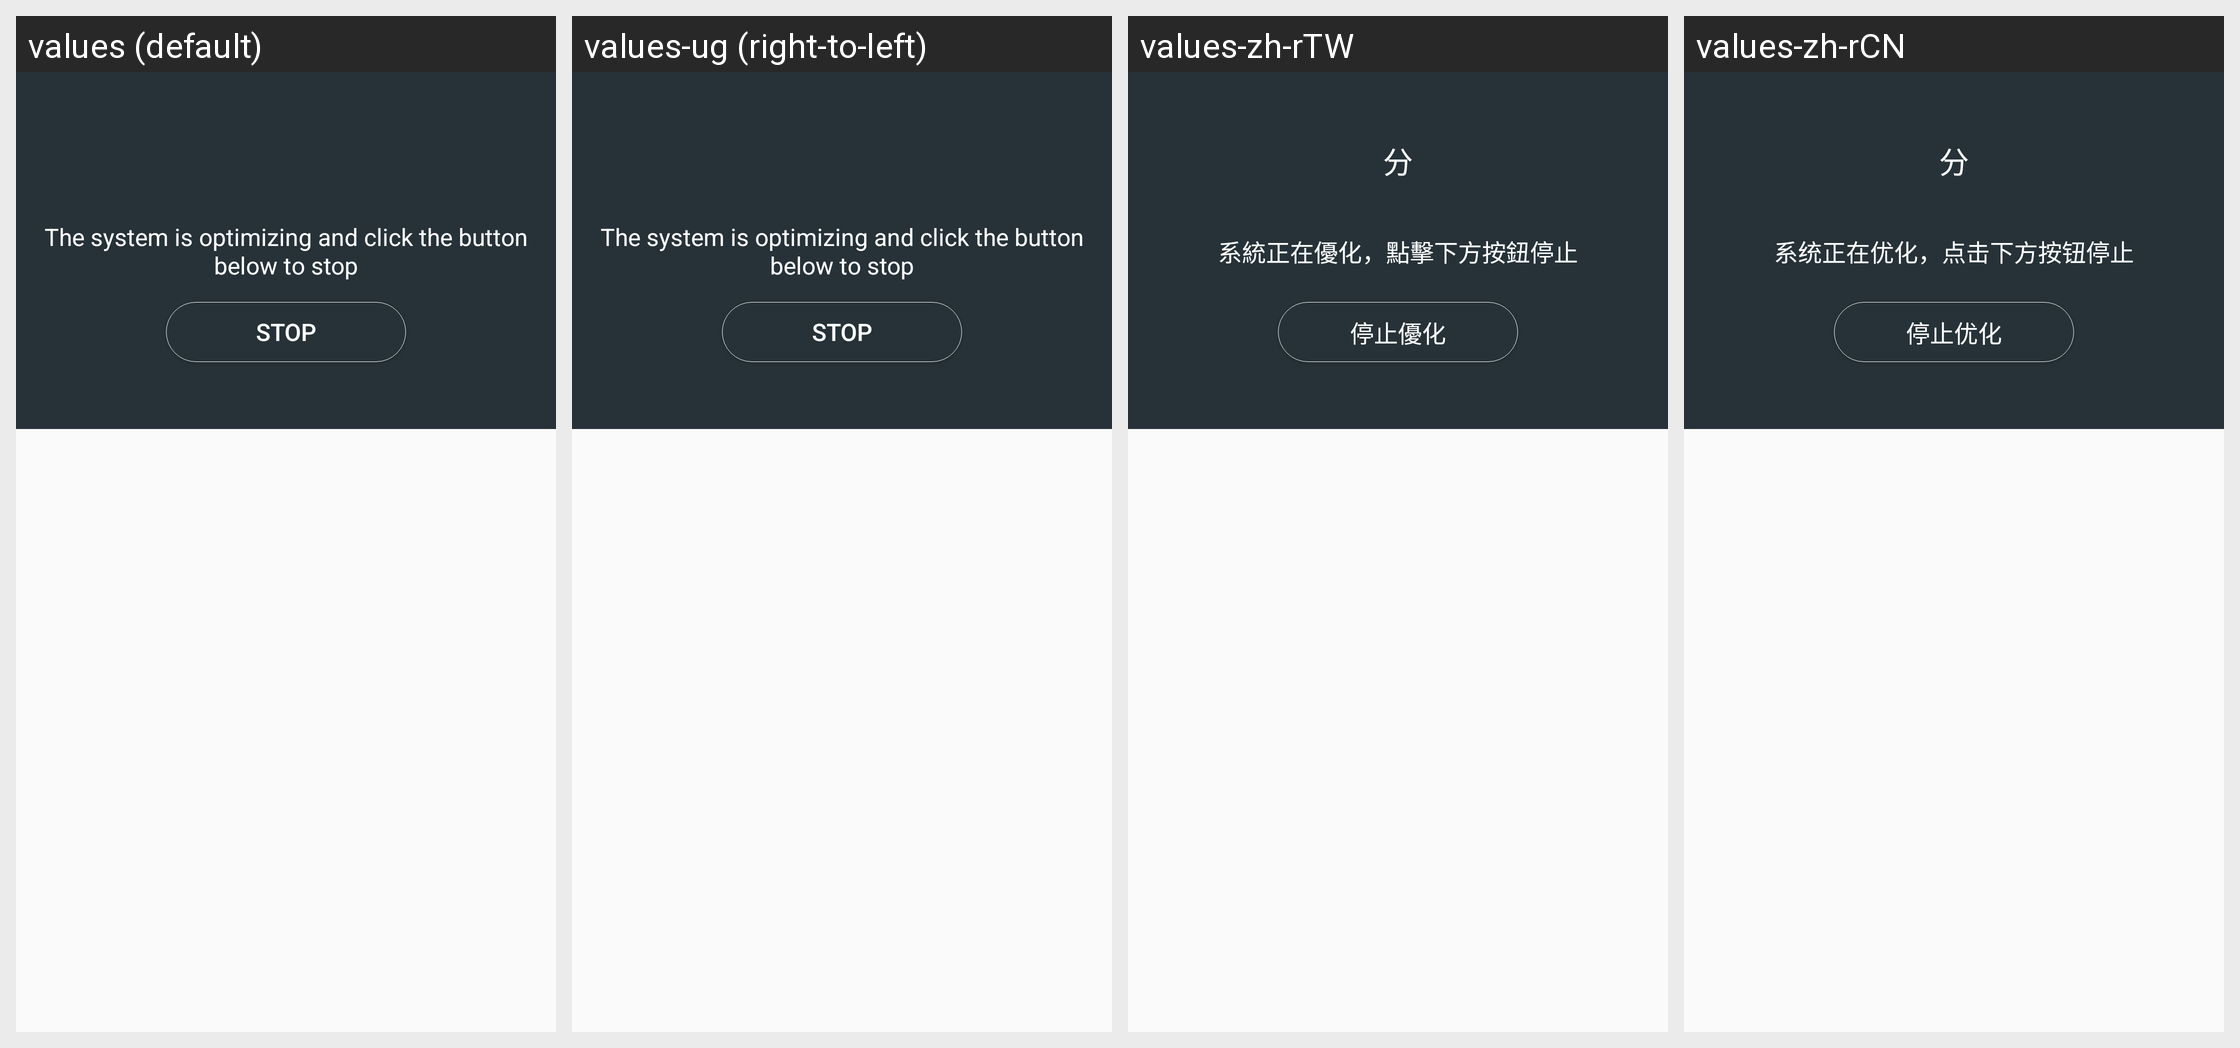

Locale-by-locale string values for the Android screen shown in this grid:
Android screen res/layout/optimize_result.xml rendered under 4 locales, left to right: values (default), values-ug (right-to-left), values-zh-rTW, values-zh-rCN. Device: Nexus 5 (rendered at 1080×1920; each locale shown at half size, 540×960, under a caption strip naming it); theme CustomTheme.
Other locales in the repository, not shown: values-as, values-bn-rBD, values-bo, values-brx-rIN, values-doi-rIN, values-gu-rIN, values-hi, values-kn-rIN, values-kok-rIN, values-ks-rIN, values-mai-rIN, values-ml-rIN, values-mni-rIN, values-mr-rIN, values-ne-rNP, values-or-rIN, values-pa-rIN, values-sa-rIN, values-sat-rIN, values-sd-rIN, values-ta-rIN, values-te-rIN, values-ur-rPK.
Strings drawn on this screen, with the default value and each locale's value (text and hints the layout hard-codes, and strings that could not be matched under every locale, appear in the picture but are not listed):

stop_optimize_prompt
  values: The system is optimizing and click the button below to stop
  values-ug: The system is optimizing and click the button below to stop  [not translated; the default value is used]
  values-zh-rTW: 系統正在優化，點擊下方按鈕停止
  values-zh-rCN: 系统正在优化，点击下方按钮停止

stop_optimize_button
  values: Stop
  values-ug: Stop  [not translated; the default value is used]
  values-zh-rTW: 停止優化
  values-zh-rCN: 停止优化
